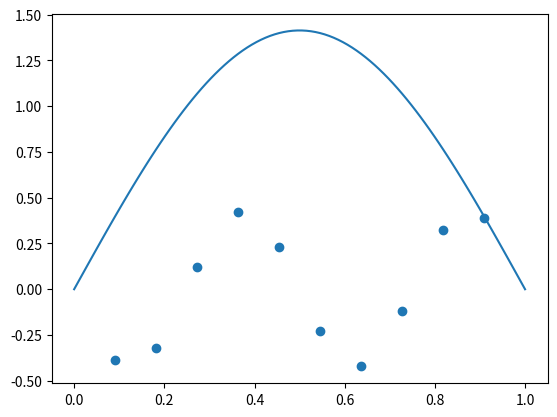

The script that saved this image:
import numpy as np
import matplotlib.pyplot as plt

matrix_dimension = 10

n = matrix_dimension
h = 1 / (n + 1)
scaling = 1 / (2 * (h**2))

matrix = scaling * (np.diagflat(2 * np.ones(n)) +
                    np.diagflat(-1 * np.ones(n - 1), 1) +
                    np.diagflat(-1 * np.ones(n - 1), -1))

val, vec = np.linalg.eig(matrix)

tenth_vec = vec[:, n - 1]

x_vals = np.linspace(1/(n+1), n/(n+1), n)
x_cont = np.linspace(0, 1, 100)
y_cont = np.sqrt(2) * np.sin(np.pi * x_cont)

plt.plot(x_cont, y_cont)
plt.scatter(x_vals, tenth_vec)
plt.show()
